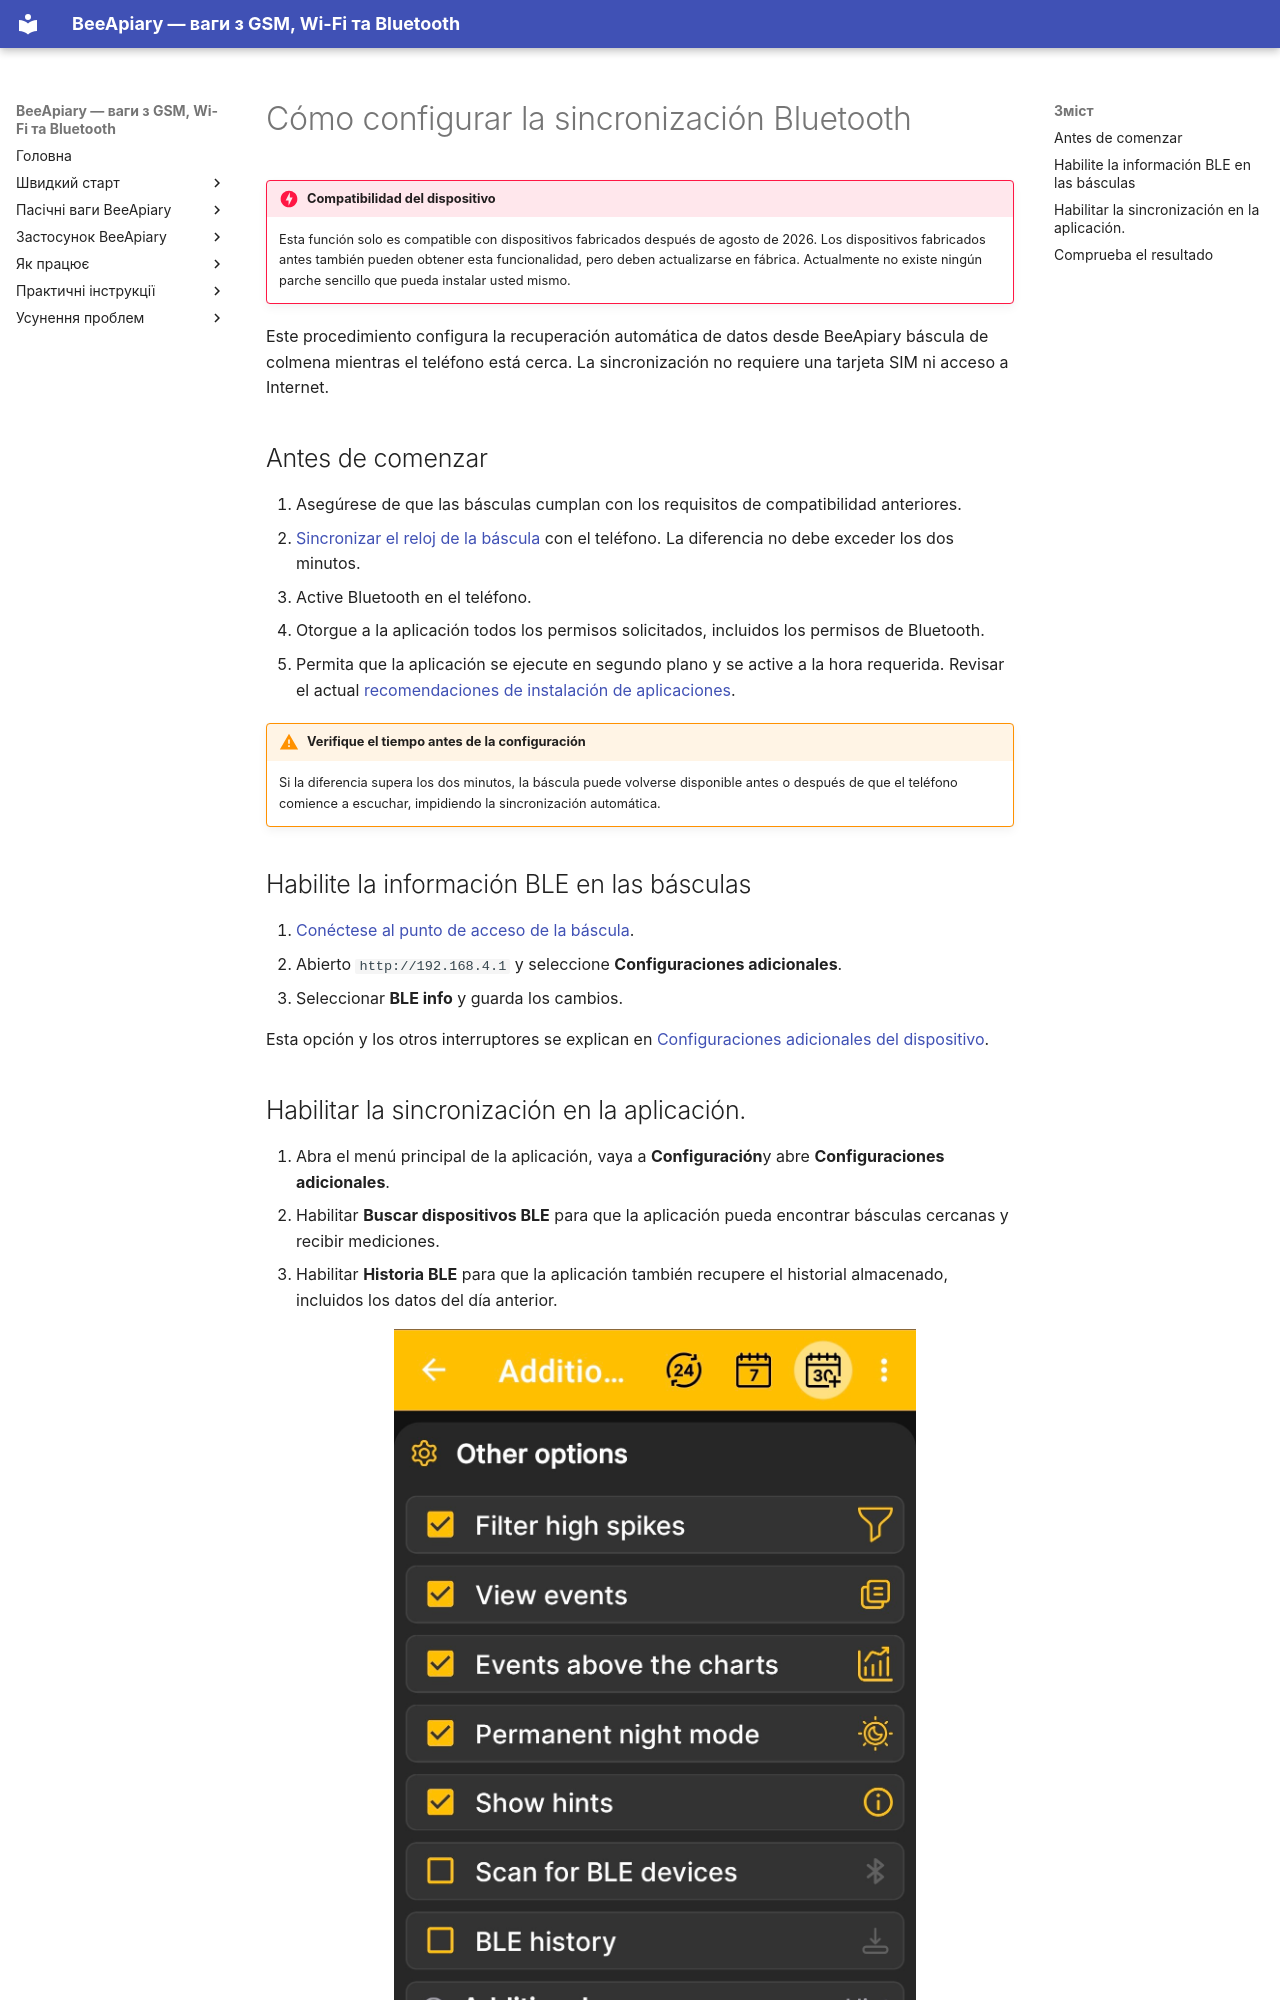

repository: Ivan-Bdgilko/BeeApiary_Docs · page: es/guides/configure-bluetooth-sync/index.html · generator: mkdocs

# Cómo configurar la sincronización Bluetooth

!!! danger "Compatibilidad del dispositivo"
    Esta función solo es compatible con dispositivos fabricados después de agosto de 2026. Los dispositivos fabricados antes también pueden obtener esta funcionalidad, pero deben actualizarse en fábrica. Actualmente no existe ningún parche sencillo que pueda instalar usted mismo.

Este procedimiento configura la recuperación automática de datos desde BeeApiary báscula de colmena mientras el teléfono está cerca. La sincronización no requiere una tarjeta SIM ni acceso a Internet.

## Antes de comenzar

1. Asegúrese de que las básculas cumplan con los requisitos de compatibilidad anteriores.
2. [Sincronizar el reloj de la báscula](../system/time-synchronization.md) con el teléfono. La diferencia no debe exceder los dos minutos.
3. Active Bluetooth en el teléfono.
4. Otorgue a la aplicación todos los permisos solicitados, incluidos los permisos de Bluetooth.
5. Permita que la aplicación se ejecute en segundo plano y se active a la hora requerida. Revisar el actual [recomendaciones de instalación de aplicaciones](../app/installation.md).

!!! warning "Verifique el tiempo antes de la configuración"
    Si la diferencia supera los dos minutos, la báscula puede volverse disponible antes o después de que el teléfono comience a escuchar, impidiendo la sincronización automática.

## Habilite la información BLE en las básculas

1. [Conéctese al punto de acceso de la báscula](configure-local-wifi.md).
2. Abierto `http://192.168.4.1` y seleccione **Configuraciones adicionales**.
3. Seleccionar **BLE info** y guarda los cambios.

Esta opción y los otros interruptores se explican en [Configuraciones adicionales del dispositivo](../device/additional-settings.md).
